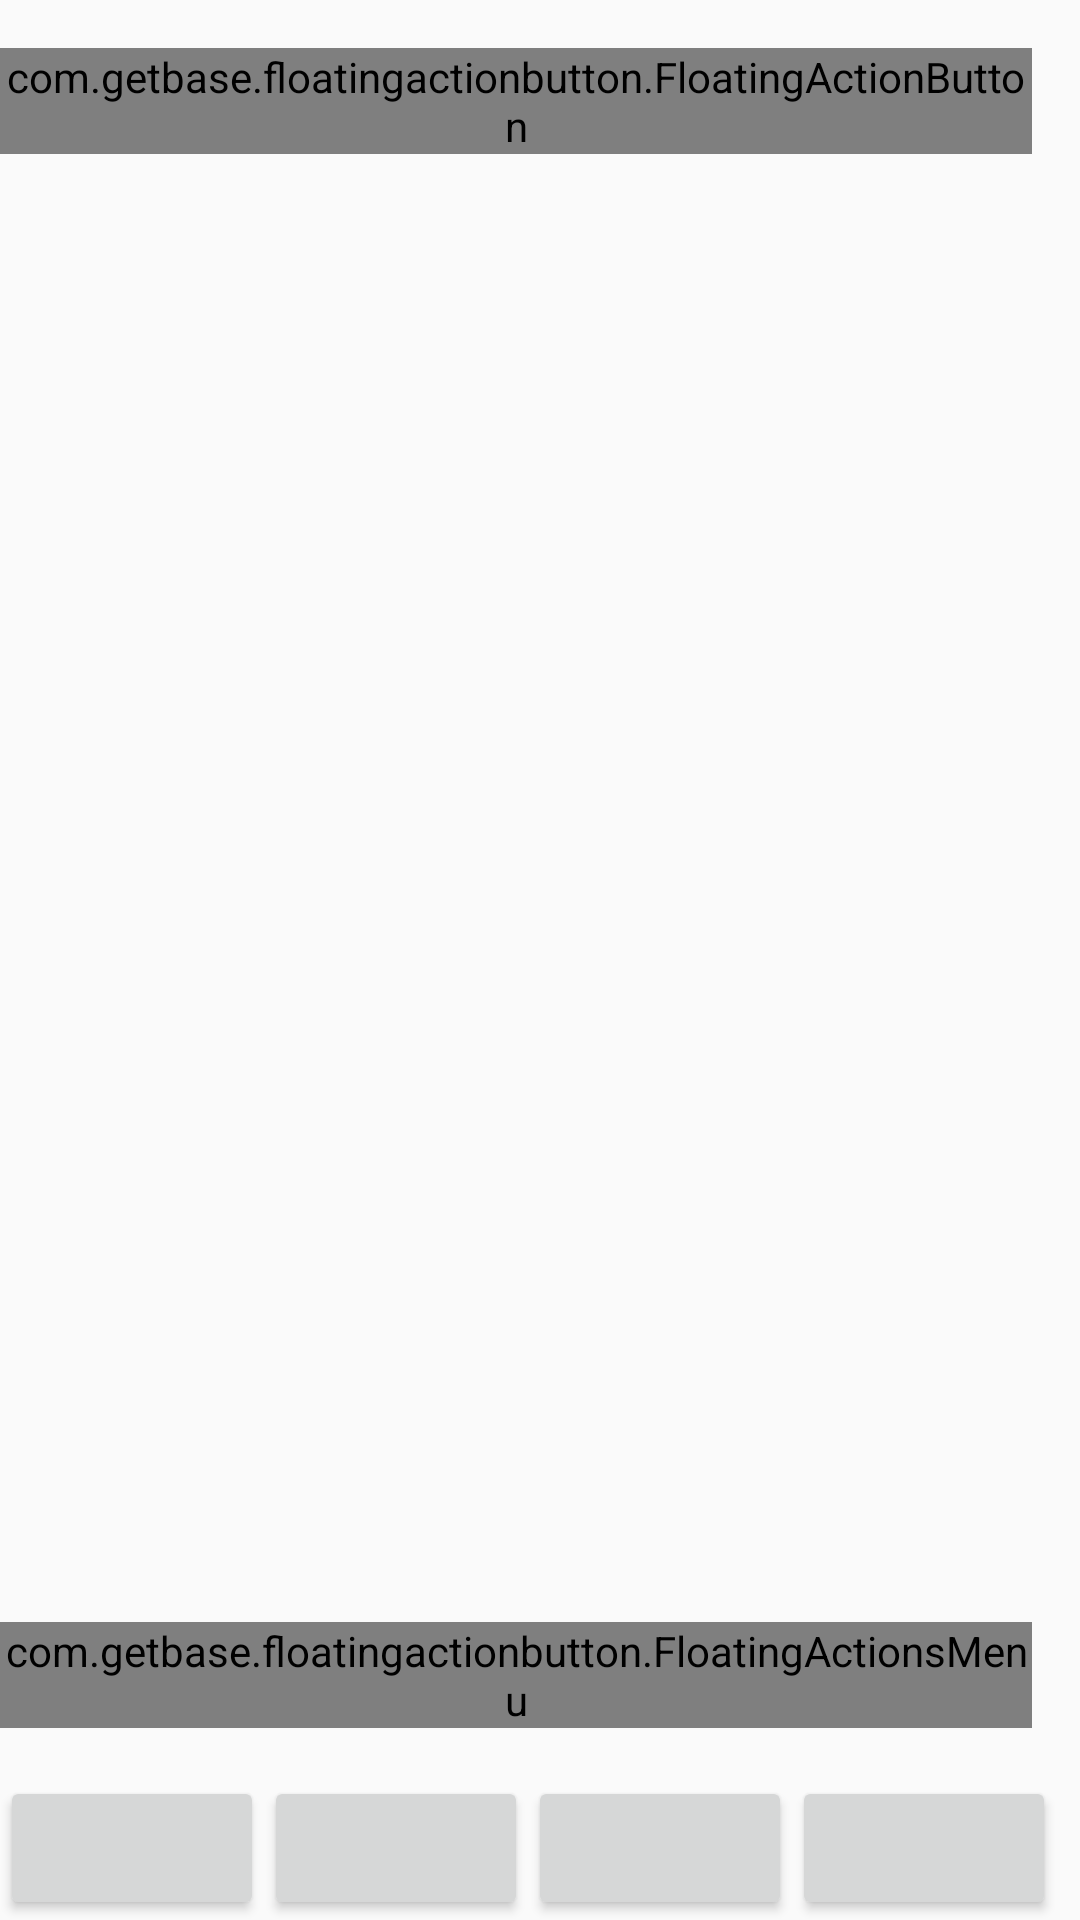

Here is an Android app screen rendered from its layout file. Give the layout XML and the strings, colors and styles it references.
<!-- AndroidManifest.xml: activity theme AppTheme.NoActionBar -->
<!-- res/layout/activity_main.xml -->
<?xml version="1.0" encoding="utf-8"?>
<RelativeLayout xmlns:android="http://schemas.android.com/apk/res/android"
    xmlns:app="http://schemas.android.com/apk/res-auto"
    xmlns:tools="http://schemas.android.com/tools"
    android:id="@+id/main_activity"
    android:layout_width="match_parent"
    android:layout_height="match_parent"
    android:orientation="vertical"
    android:theme="@style/AppTheme"
    tools:context=".ui.activity.MainActivity">


    

    
    <FrameLayout
        android:layout_width="match_parent"
        android:layout_height="match_parent"
        android:id="@+id/content">

        <FrameLayout
            android:layout_width="match_parent"
            android:layout_height="match_parent"
            android:id="@+id/container"
            android:layout_gravity="right|top">
        </FrameLayout>
    </FrameLayout>

    <LinearLayout
        android:id="@+id/nav_content"
        android:layout_width="match_parent"
        android:layout_height="wrap_content"
        android:layout_alignParentBottom="true"
        android:orientation="horizontal">
        <Button
            android:layout_width="wrap_content"
            android:layout_height="wrap_content" />

        <Button
            android:layout_width="wrap_content"
            android:layout_height="wrap_content" />

        <Button
            android:layout_width="wrap_content"
            android:layout_height="wrap_content" />

        <Button
            android:layout_width="wrap_content"
            android:layout_height="wrap_content" />

    </LinearLayout>

    <com.github.jorgecastilloprz.FABProgressCircle
    android:id="@+id/fab_progress_circle"
    android:layout_width="wrap_content"
    android:layout_height="wrap_content"
    app:arcColor="@color/md_amber_400"
    app:arcWidth="7dp"
    app:finalIcon="@drawable/ic_ticket_white_24dp"
    android:layout_above="@id/nav_content"
    android:layout_alignParentRight="true"
    android:layout_alignParentEnd="true"
    android:layout_marginBottom="16dp"
    android:layout_marginRight="16dp"
    android:layout_marginEnd="16dp"
    >

    <com.getbase.floatingactionbutton.FloatingActionButton
        android:id="@+id/action_unfoucs"
        android:focusable="false"
        android:focusableInTouchMode="false"
        android:layout_width="wrap_content"
        android:layout_height="wrap_content"
        app:fab_plusIconColor="@color/transparent"
        app:fabSize="normal"
        app:arcColor="@color/transparent"
        app:rippleColor="@color/transparent"
        app:fab_colorNormal="@color/transparent"
        app:fab_colorPressed="@color/transparent"
        />
    </com.github.jorgecastilloprz.FABProgressCircle>

    <com.getbase.floatingactionbutton.FloatingActionButton
        android:id="@+id/action_settings"
        android:layout_width="wrap_content"
        android:layout_height="wrap_content"
        app:fab_title="Action subway"
        android:layout_alignParentRight="true"
        android:layout_alignParentEnd="true"
        android:layout_marginTop="16dp"
        android:layout_marginRight="16dp"
        android:layout_marginEnd="16dp"

        android:src="@drawable/ic_build_black_24dp"
        app:fab_colorNormal="@color/md_white_1000"
        app:fab_colorPressed="@color/md_amber_400"/>

    <com.getbase.floatingactionbutton.FloatingActionsMenu
        android:id="@+id/multiple_actions"
        android:layout_width="wrap_content"
        android:layout_height="wrap_content"
        app:fab_addButtonColorNormal="@color/md_white_1000"
        app:fab_addButtonColorPressed="@color/md_amber_400"
        app:fab_addButtonPlusIconColor="@color/md_grey_800"
        app:fab_labelStyle="@style/AppTheme"
        android:layout_above="@id/nav_content"
        android:layout_alignParentRight="true"
        android:layout_alignParentEnd="true"
        android:layout_marginBottom="16dp"
        android:layout_marginRight="16dp"
        android:layout_marginEnd="16dp"
        >

        <com.getbase.floatingactionbutton.FloatingActionButton
            android:id="@+id/action_subway"
            android:layout_width="wrap_content"
            android:layout_height="wrap_content"
            app:fab_title="Action subway"
            android:src="@drawable/ic_subway_white_24dp"
            app:fab_colorNormal="@color/md_white_1000"
            app:fab_colorPressed="@color/md_amber_400"/>

        <com.getbase.floatingactionbutton.FloatingActionButton
            android:id="@+id/action_locate"
            android:layout_width="wrap_content"
            android:layout_height="wrap_content"
            app:fab_title="Action locate"
            android:src="@drawable/ic_place_white_24dp"
            app:fab_colorNormal="@color/md_white_1000"
            app:fab_colorPressed="@color/md_amber_400"/>

        <com.getbase.floatingactionbutton.FloatingActionButton
            android:id="@+id/action_bills"
            app:fab_title="Action Bills"
            android:layout_width="wrap_content"
            android:layout_height="wrap_content"
            android:src="@drawable/ic_ticket_white_24dp"
            app:fab_colorNormal="@color/md_white_1000"
            app:fab_colorPressed="@color/md_amber_400"
            />

    </com.getbase.floatingactionbutton.FloatingActionsMenu>



</RelativeLayout>
<!-- resources referenced by this layout -->
<resources>
  <color name="transparent">#00000000</color>
  <!-- drawable ic_subway_white_24dp (drawable) -->
  <vector xmlns:android="http://schemas.android.com/apk/res/android"
      android:height="24dp"
      android:width="24dp"
      android:viewportWidth="24"
      android:viewportHeight="24">
      <path android:fillColor="#FFF" android:pathData="M18,10H6V5H18M12,17C10.89,17 10,16.1 10,15C10,13.89 10.89,13 12,13A2,2 0 0,1 14,15A2,2 0 0,1 12,17M4,15.5A3.5,3.5 0 0,0 7.5,19L6,20.5V21H18V20.5L16.5,19A3.5,3.5 0 0,0 20,15.5V5C20,1.5 16.42,1 12,1C7.58,1 4,1.5 4,5V15.5Z" />
  </vector>
  <style name="AppTheme" parent="Theme.AppCompat.Light.DarkActionBar">
          
          <item name="colorPrimary">@color/colorPrimary</item>
          <item name="colorPrimaryDark">@color/colorPrimaryDark</item>
          <item name="colorAccent">@color/colorAccent</item>
  
          
      </style>
  <style name="AppTheme.NoActionBar" parent="AppTheme">
          <item name="windowActionBar">false</item>
          <item name="windowNoTitle">true</item>
      </style>
  <color name="colorPrimary">#009688</color>
  <color name="colorPrimaryDark">#00796B</color>
  <color name="colorAccent">#009688</color>
</resources>
